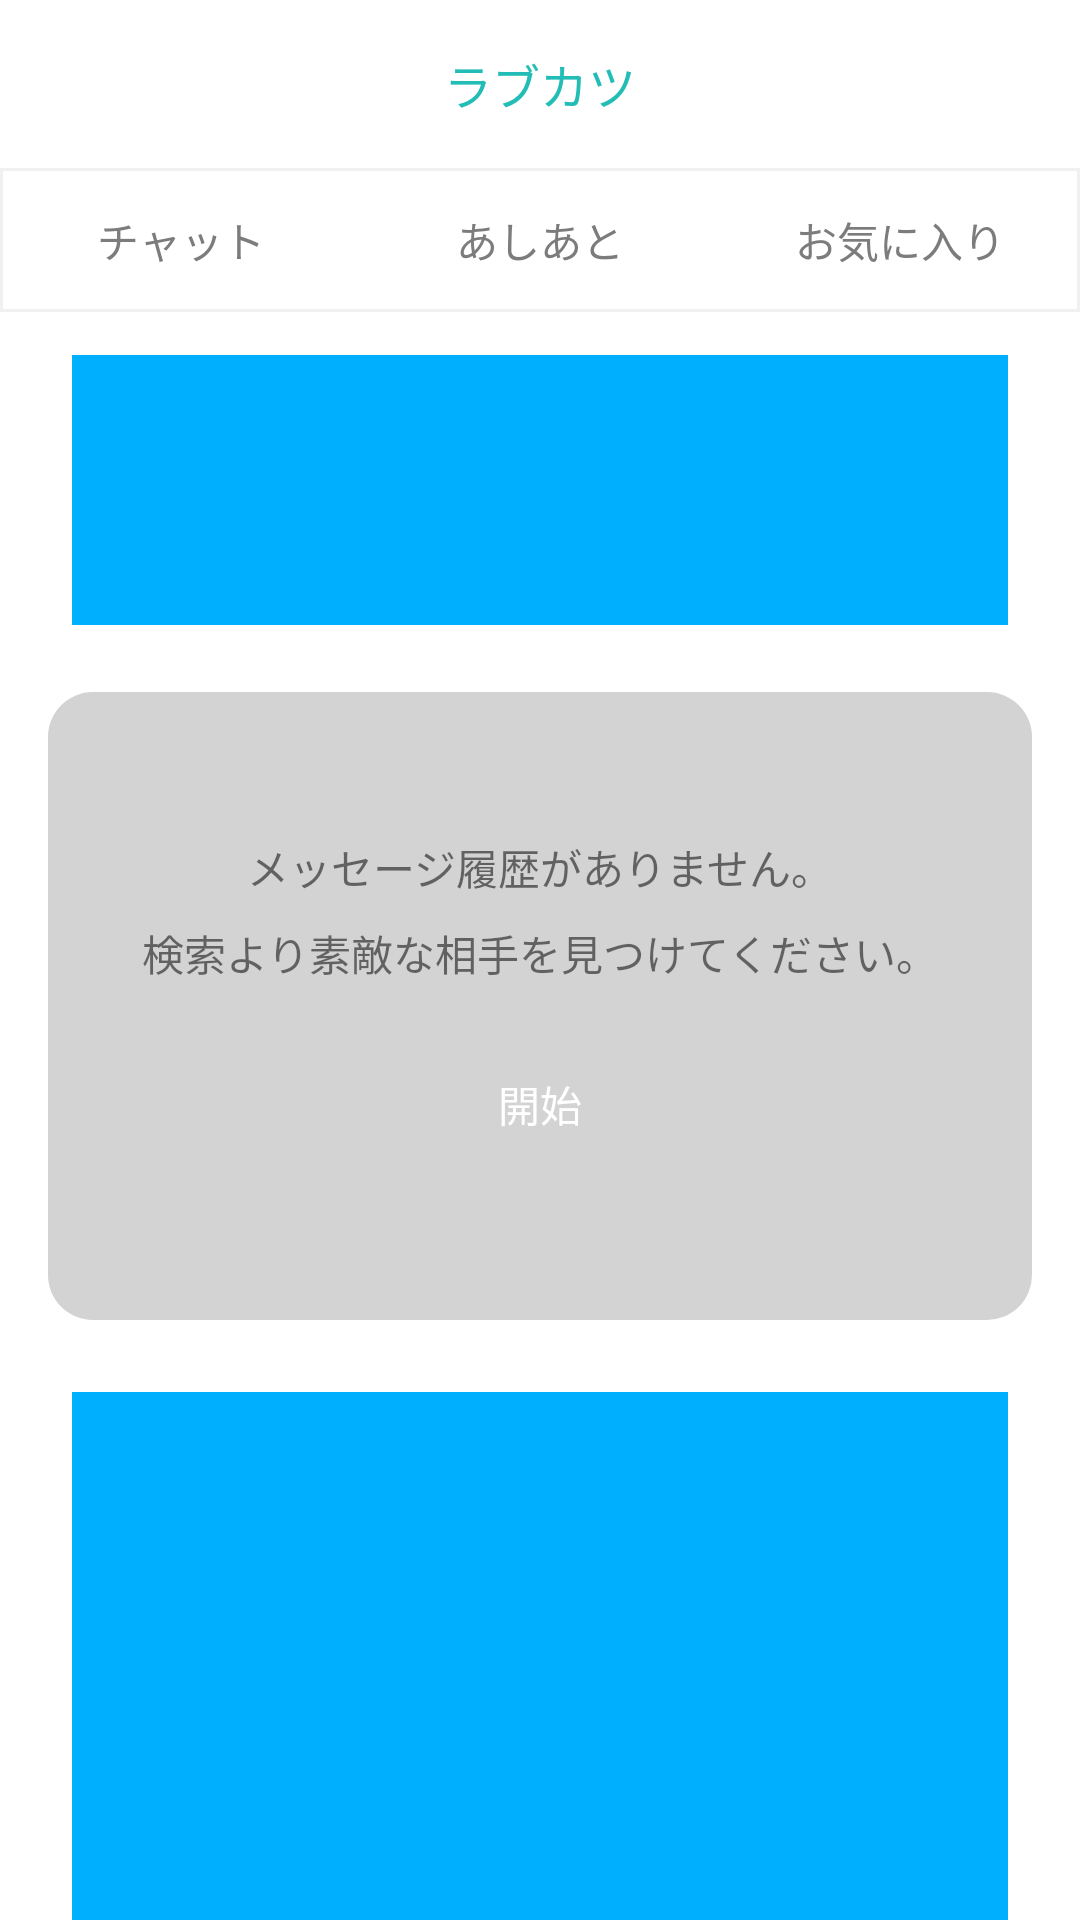

The Android layout XML behind this screen, and the referenced resources:
<!-- AndroidManifest.xml: application theme Theme.Love -->
<!-- res/layout/fragment_chat.xml -->
<?xml version="1.0" encoding="utf-8"?>
<androidx.constraintlayout.widget.ConstraintLayout xmlns:android="http://schemas.android.com/apk/res/android"
    xmlns:app="http://schemas.android.com/apk/res-auto"
    xmlns:tools="http://schemas.android.com/tools"
    android:id="@+id/frameLayout"
    android:layout_width="match_parent"
    android:layout_height="match_parent"
    tools:context=".ui.chat.ChatFragment">

    <androidx.appcompat.widget.Toolbar
        android:id="@+id/toolbar"
        android:layout_width="match_parent"
        android:layout_height="wrap_content"
        android:background="@color/white"
        android:gravity="center_horizontal"
        android:longClickable="false"
        android:minHeight="?attr/actionBarSize"
        android:orientation="horizontal"
        android:textAlignment="center"
        android:theme="@style/Theme.Love"
        android:transitionGroup="true"
        app:layout_constraintEnd_toEndOf="parent"
        app:layout_constraintStart_toStartOf="parent"
        app:layout_constraintTop_toTopOf="parent"
        app:titleTextAppearance="@style/TextAppearance.AppCompat.Body1"
        app:titleTextColor="@color/white">
        <TextView
            android:id="@+id/title"
            android:layout_width="wrap_content"
            android:layout_height="wrap_content"
            android:layout_gravity="center"
            android:text="@string/app_name"
            android:textColor="@color/title"
            android:textSize="16sp"
            tools:ignore="TextContrastCheck"
            tools:layout_editor_absoluteX="170dp"
            tools:layout_editor_absoluteY="4dp" />
    </androidx.appcompat.widget.Toolbar>
    <LinearLayout
        android:id="@+id/headMenu"
        android:layout_width="match_parent"
        android:layout_height="wrap_content"
        android:background="@drawable/double_border"
        android:orientation="horizontal"
        app:layout_constraintEnd_toEndOf="parent"
        app:layout_constraintStart_toStartOf="parent"
        app:layout_constraintTop_toBottomOf="@+id/toolbar">
        <Button
            android:id="@+id/chatbtn"
            style="@style/Widget.AppCompat.Button.Borderless"
            android:layout_width="match_parent"
            android:layout_height="wrap_content"
            android:layout_weight="1"
            android:backgroundTint="@color/white"
            android:gravity="center"
            android:text="@string/chat"
            android:textColor="@color/txt_gray" />
        <Button
            android:id="@+id/footstempsbtn"
            style="@style/Widget.AppCompat.Button.Borderless"
            android:layout_width="match_parent"
            android:layout_height="wrap_content"
            android:layout_weight="1"
            android:backgroundTint="@color/white"
            android:gravity="center"
            android:text="@string/footsteps"
            android:textColor="@color/txt_gray" />
        <Button
            android:id="@+id/favoritebtn"
            style="@style/Widget.AppCompat.Button.Borderless"
            android:layout_width="match_parent"
            android:layout_height="wrap_content"
            android:layout_weight="1"
            android:backgroundTint="@color/white"
            android:gravity="center"
            android:text="@string/recommend"
            android:textColor="@color/txt_gray" />
    </LinearLayout>
    <LinearLayout
        android:id="@+id/adBox"
        android:layout_width="match_parent"
        android:layout_height="130dp"
        android:gravity="bottom"
        android:orientation="vertical"
        android:paddingLeft="24dp"
        android:paddingTop="16dp"
        android:paddingRight="24dp"
        android:paddingBottom="24dp"
        app:layout_constraintBottom_toTopOf="@+id/MessageBox"
        app:layout_constraintTop_toBottomOf="@+id/headMenu">
        <view
            android:id="@+id/banner"
            class="androidx.appcompat.widget.AppCompatImageView"
            android:layout_width="match_parent"
            android:layout_height="match_parent"
            android:background="@color/test_blue" />
    </LinearLayout>
    <LinearLayout
        android:id="@+id/MessageBox"
        android:layout_width="match_parent"
        android:layout_height="wrap_content"
        android:layout_alignWithParentIfMissing="false"
        android:layout_marginStart="16dp"
        android:layout_marginEnd="16dp"
        android:background="@drawable/graybox"
        android:orientation="vertical"
        android:paddingStart="24dp"
        android:paddingTop="48dp"
        android:paddingEnd="24dp"
        android:paddingBottom="48dp"
        app:layout_constraintBottom_toTopOf="@+id/bnrBox">
        <TextView
            android:id="@+id/msg_count"
            android:layout_width="wrap_content"
            android:layout_height="wrap_content"
            android:layout_gravity="center"
            android:layout_marginBottom="8dp"
            android:text="@string/msg_count"
            tools:ignore="TextContrastCheck" />
        <TextView
            android:id="@+id/suggest"
            android:layout_width="wrap_content"
            android:layout_height="wrap_content"
            android:layout_gravity="center"
            android:layout_marginBottom="16dp"
            android:text="@string/suggest"
            tools:ignore="TextContrastCheck" />
        <Button
            android:id="@+id/start"
            android:layout_width="160dp"
            android:layout_height="wrap_content"
            android:layout_gravity="center"
            android:background="@drawable/btn_border"
            android:text="@string/starttxt"
            android:textColor="#FFFFFF"
            app:backgroundTint="@color/green_btn"
            tools:ignore="TextContrastCheck" />
    </LinearLayout>

    <LinearLayout
        android:id="@+id/bnrBox"
        android:layout_width="match_parent"
        android:layout_height="200dp"
        android:gravity="bottom"
        android:orientation="vertical"
        android:paddingLeft="24dp"
        android:paddingTop="24dp"
        android:paddingRight="24dp"
        app:layout_constraintBottom_toBottomOf="parent"
        app:layout_constraintEnd_toEndOf="parent"
        app:layout_constraintStart_toStartOf="parent">

        <view
            android:id="@+id/adBanner"
            class="androidx.appcompat.widget.AppCompatImageView"
            android:layout_width="match_parent"
            android:layout_height="match_parent"
            android:background="@color/test_blue" />
    </LinearLayout>


</androidx.constraintlayout.widget.ConstraintLayout>
<!-- resources referenced by this layout -->
<resources>
  <color name="green_btn">#22BDB6</color>
  <color name="test_blue">#00B0FF</color>
  <color name="title">#22BDB6</color>
  <color name="txt_gray">#7C7C7C</color>
  <color name="white">#FFFFFFFF</color>
  <!-- drawable double_border (drawable) -->
  <?xml version="1.0" encoding="utf-8"?>
  <selector xmlns:android="http://schemas.android.com/apk/res/android">
      <item>
          <shape xmlns:android="http://schemas.android.com/apk/res/android"
              android:shape="rectangle">
              <solid>
              </solid>
              <stroke
                  android:width="1dp"
                  android:color="#f0f0f0"
                  >
              </stroke>
          </shape>
      </item>
      <item android:bottom="1dp">
          <shape android:shape="rectangle">
              <solid android:color="@color/white"></solid>
          </shape>
      </item>
      <item android:top="1dp">
          <shape android:shape="rectangle">
              <solid android:color="@color/white"></solid>
          </shape>
      </item>
  
  
  </selector>
  <!-- drawable graybox (drawable) -->
  <?xml version="1.0" encoding="utf-8"?>
  <layer-list xmlns:android="http://schemas.android.com/apk/res/android">
      <item>
          <shape
              android:shape="rectangle">
              <solid
                  android:color="@color/grayBox">
              </solid>
              <corners
                  android:radius="15dp">
              </corners>
              <stroke>
              </stroke>
          </shape>
      </item>
  </layer-list>
  <string name="app_name">ラブカツ</string>
  <string name="chat">チャット</string>
  <string name="footsteps">あしあと</string>
  <string name="msg_count">メッセージ履歴がありません。</string>
  <string name="recommend">お気に入り</string>
  <string name="starttxt">開始</string>
  <string name="suggest">検索より素敵な相手を見つけてください。</string>
  <style name="Theme.Love" parent="Theme.MaterialComponents.DayNight.NoActionBar">
          
          <item name="colorPrimary">@color/purple_500</item>
          <item name="colorPrimaryVariant">@color/purple_700</item>
          <item name="colorOnPrimary">@color/white</item>
          
          <item name="colorSecondary">@color/teal_200</item>
          <item name="colorSecondaryVariant">@color/teal_700</item>
          <item name="colorOnSecondary">@color/black</item>
          
          <item name="android:statusBarColor" tools:targetApi="l">?attr/colorPrimaryVariant</item>
          
      </style>
  <color name="grayBox">#d3d3d3</color>
  <color name="purple_500">#FF6200EE</color>
  <color name="purple_700">#FF3700B3</color>
  <color name="teal_200">#FF018786</color>
  <color name="teal_700">#FF018786</color>
  <color name="black">#FF000000</color>
</resources>
